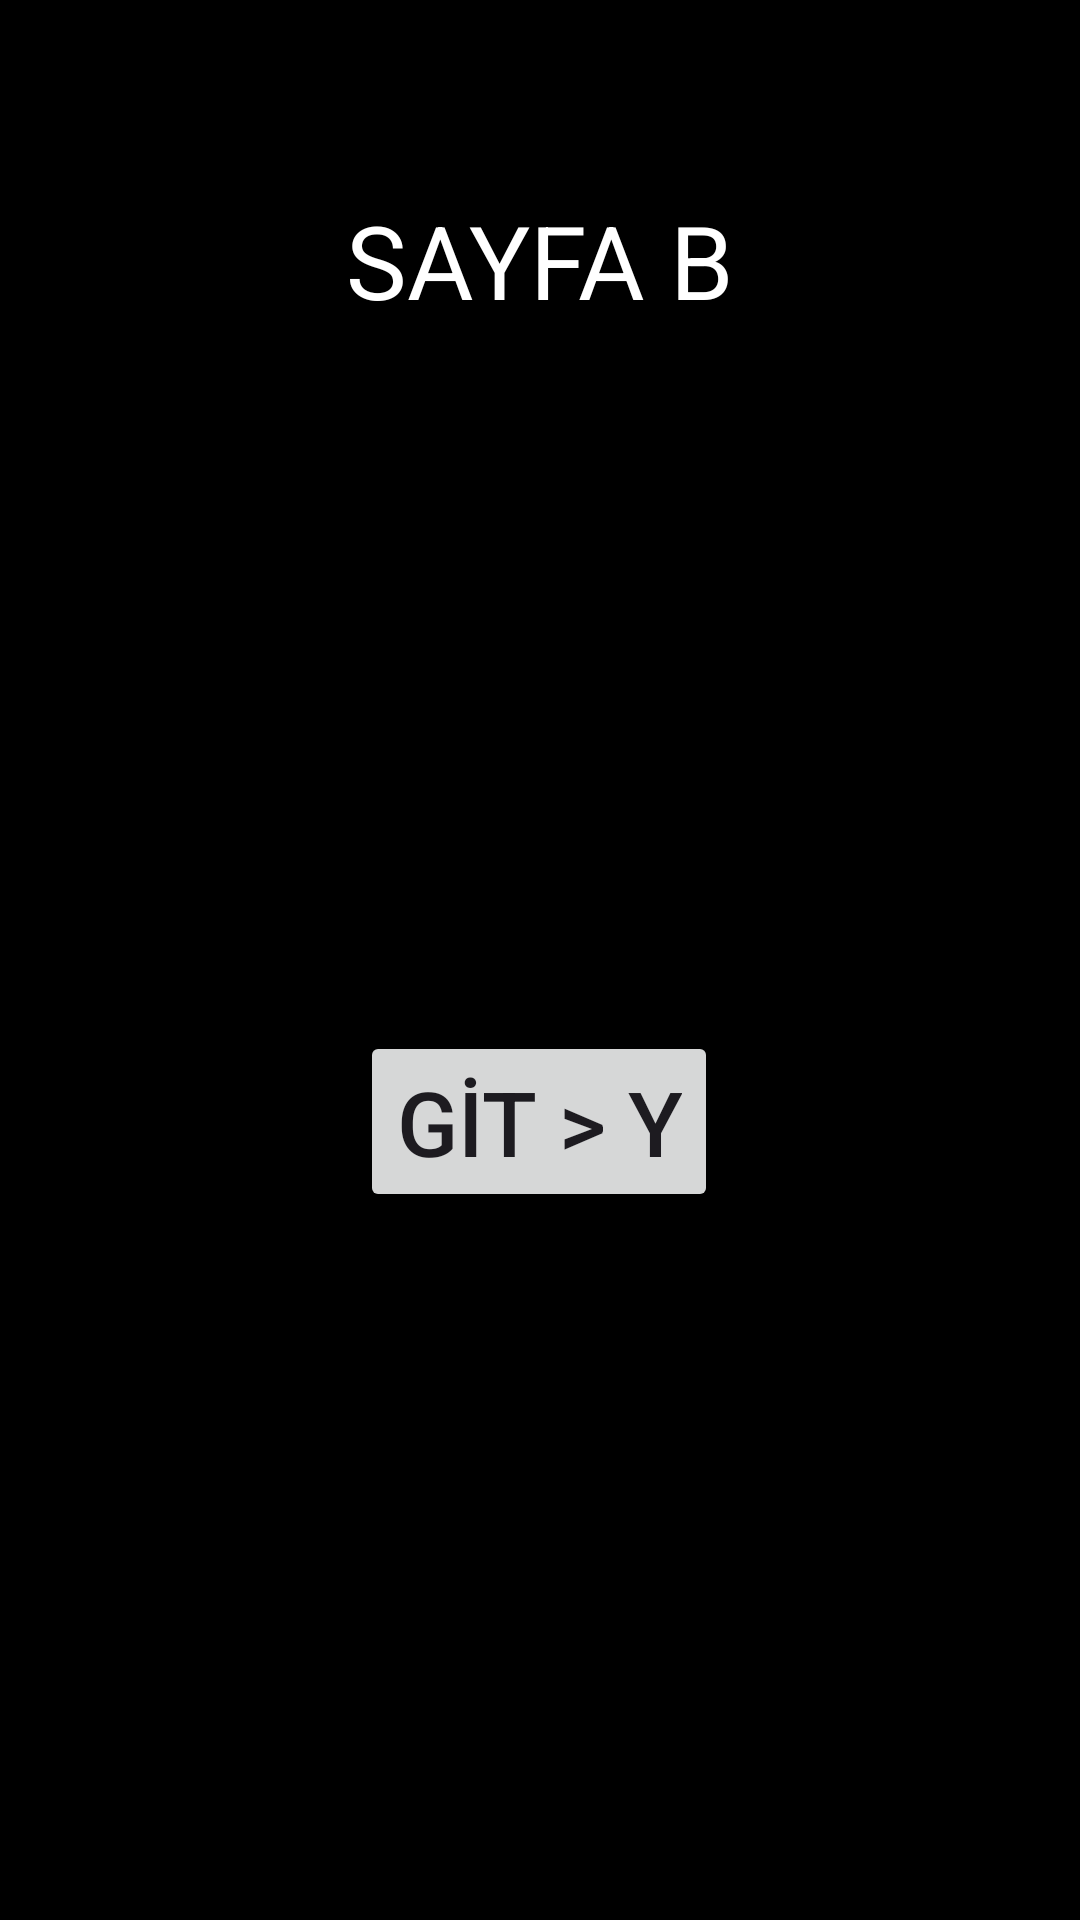

This screen was rendered from an Android layout file. Write that file and the resources it references.
<!-- AndroidManifest.xml: application theme Theme.KBNavigationComponentKullanimi -->
<!-- res/layout/fragment_sayfa_b.xml -->
<?xml version="1.0" encoding="utf-8"?>
<androidx.constraintlayout.widget.ConstraintLayout xmlns:android="http://schemas.android.com/apk/res/android"
    xmlns:app="http://schemas.android.com/apk/res-auto"
    xmlns:tools="http://schemas.android.com/tools"
    android:layout_width="match_parent"
    android:layout_height="match_parent"
    android:background="@color/black"
    tools:context=".Odev4.SayfaBFragment" >

    <Button
        android:id="@+id/buttonGitY"
        android:layout_width="wrap_content"
        android:layout_height="wrap_content"
        android:layout_marginTop="244dp"
        android:layout_marginBottom="246dp"
        android:text="GİT > Y"
        android:textSize="30sp"
        app:cornerRadius="2sp"
        app:layout_constraintBottom_toBottomOf="parent"
        app:layout_constraintEnd_toEndOf="parent"
        app:layout_constraintHorizontal_bias="0.498"
        app:layout_constraintStart_toStartOf="parent"
        app:layout_constraintTop_toBottomOf="@+id/textView6" />

    <TextView
        android:id="@+id/textView6"
        android:layout_width="wrap_content"
        android:layout_height="wrap_content"
        android:layout_marginTop="64dp"
        android:text="SAYFA B"
        android:textColor="@color/white"
        android:textSize="34sp"
        app:layout_constraintEnd_toEndOf="parent"
        app:layout_constraintHorizontal_bias="0.5"
        app:layout_constraintStart_toStartOf="parent"
        app:layout_constraintTop_toTopOf="parent" />
</androidx.constraintlayout.widget.ConstraintLayout>
<!-- resources referenced by this layout -->
<resources>
  <style name="Theme.KBNavigationComponentKullanimi" parent="Base.Theme.KBNavigationComponentKullanimi" />
  <style name="Base.Theme.KBNavigationComponentKullanimi" parent="Theme.Material3.DayNight.NoActionBar">
          
          
      </style>
  <!-- not gathered from this repository: default colours our renderer supplied (Android Studio template values) -->
  <color name="black">#FF000000</color>
  <color name="white">#FFFFFFFF</color>
</resources>
